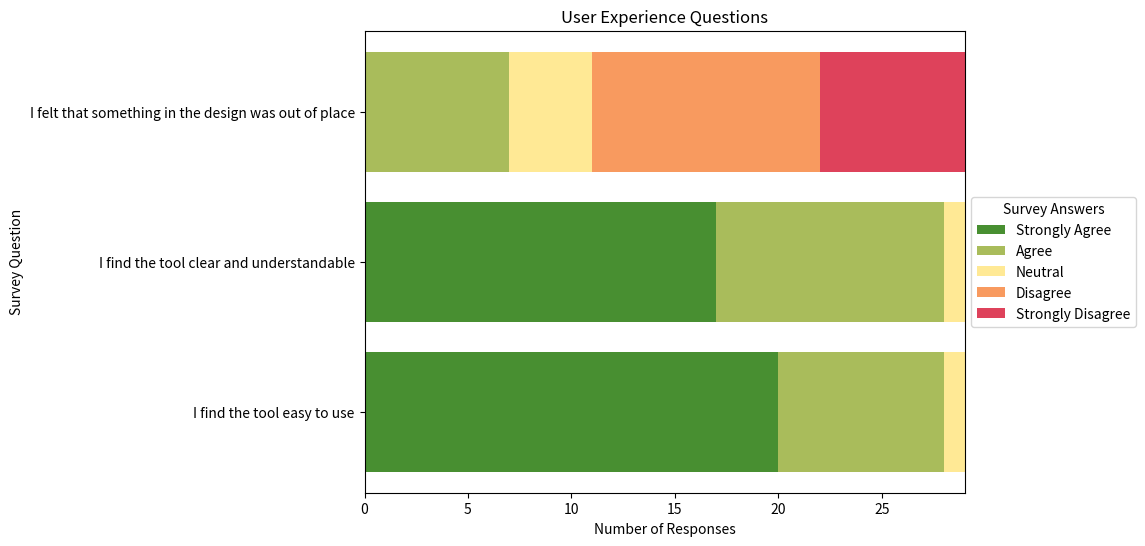

Reproduce this figure in Python.
import pandas as pd
import matplotlib.pyplot as plt
import numpy as np

# Create the DataFrame based on the provided data
data = pd.DataFrame({
    "Survey Question": [
        # "I felt comfortable indicating my opinion",
        # "I felt I had influence on the decision outcome",
        # "I felt pressure to change my opinion",
        # "I am satisfied with the decision process",
        "I find the tool easy to use",
        "I find the tool clear and understandable",
        "I felt that something in the design was out of place"
    ],

    5: [20, 17, 0],
    4: [8, 11, 7],
    3: [1, 1, 4],
    2: [0, 0, 11],
    1: [0, 0, 7]
})

# Set the index to the survey question
data.set_index("Survey Question", inplace=True)

# Define colors for each response category (from Strongly Disagree to Strongly Agree)
colors = ["#488f31", "#a9bc5b", "#ffe995", "#f89a5f", "#de425b"]  # Reversed order
response_labels = [
    "Strongly Agree",  # Reversed order
    "Agree",
    "Neutral",
    "Disagree",
    "Strongly Disagree"
]

# Set up the plot
fig, ax = plt.subplots(figsize=(12, 6))  # Increase figure width

# Plot each response category as a segment of the horizontal bar
left = np.zeros(len(data))  # Initial position for each bar segment
for idx, column in enumerate(data.columns):
    ax.barh(
        data.index, 
        data[column], 
        left=left, 
        color=colors[idx], 
        label=response_labels[idx]  # Use the new labels here
    )
    left += data[column]  # Update the starting position for the next segment

# Add labels and title
ax.set_xlabel("Number of Responses")
ax.set_ylabel("Survey Question")
ax.set_title("User Experience Questions")

# Adjust layout to prevent cutting off y-axis labels
plt.subplots_adjust(left=0.3, right=0.8)  # Adjust margins

# Move the legend outside of the plot area
ax.legend(title="Survey Answers", loc="center left", bbox_to_anchor=(1, 0.5))

plt.show()
